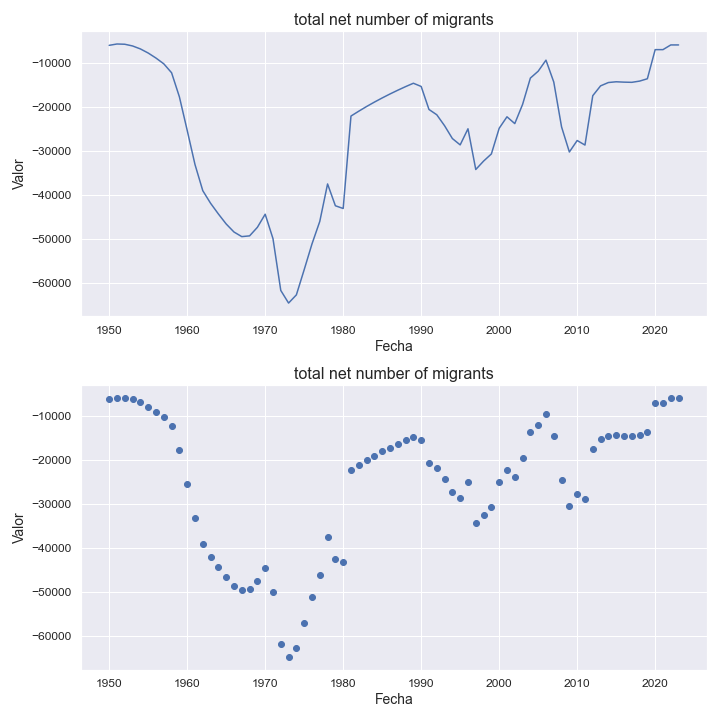

The data file committed next to this chart (first rows):
indicatorshortname, locationid, location, iso2, timeid, time, value
total net number of migrants, 192, cuba, cu, 1, 1950, -6090
total net number of migrants, 192, cuba, cu, 2, 1951, -5786
total net number of migrants, 192, cuba, cu, 3, 1952, -5845
total net number of migrants, 192, cuba, cu, 4, 1953, -6234
total net number of migrants, 192, cuba, cu, 5, 1954, -6906
total net number of migrants, 192, cuba, cu, 6, 1955, -7838
total net number of migrants, 192, cuba, cu, 7, 1956, -8982
total net number of migrants, 192, cuba, cu, 8, 1957, -10291
total net number of migrants, 192, cuba, cu, 9, 1958, -12321
total net number of migrants, 192, cuba, cu, 10, 1959, -17785
total net number of migrants, 192, cuba, cu, 11, 1960, -25396
total net number of migrants, 192, cuba, cu, 12, 1961, -33163
total net number of migrants, 192, cuba, cu, 13, 1962, -39116
total net number of migrants, 192, cuba, cu, 14, 1963, -41979
total net number of migrants, 192, cuba, cu, 15, 1964, -44406
total net number of migrants, 192, cuba, cu, 16, 1965, -46683
total net number of migrants, 192, cuba, cu, 17, 1966, -48509
total net number of migrants, 192, cuba, cu, 18, 1967, -49556
total net number of migrants, 192, cuba, cu, 19, 1968, -49387
total net number of migrants, 192, cuba, cu, 20, 1969, -47446
total net number of migrants, 192, cuba, cu, 21, 1970, -44466
total net number of migrants, 192, cuba, cu, 22, 1971, -50012
total net number of migrants, 192, cuba, cu, 23, 1972, -61788
total net number of migrants, 192, cuba, cu, 24, 1973, -64655
total net number of migrants, 192, cuba, cu, 25, 1974, -62793
total net number of migrants, 192, cuba, cu, 26, 1975, -57074
total net number of migrants, 192, cuba, cu, 27, 1976, -51223
total net number of migrants, 192, cuba, cu, 28, 1977, -46105
total net number of migrants, 192, cuba, cu, 29, 1978, -37588
total net number of migrants, 192, cuba, cu, 30, 1979, -42543
total net number of migrants, 192, cuba, cu, 31, 1980, -43166
total net number of migrants, 192, cuba, cu, 32, 1981, -22159
total net number of migrants, 192, cuba, cu, 33, 1982, -21055
total net number of migrants, 192, cuba, cu, 34, 1983, -19994
total net number of migrants, 192, cuba, cu, 35, 1984, -18994
total net number of migrants, 192, cuba, cu, 36, 1985, -18048
total net number of migrants, 192, cuba, cu, 37, 1986, -17146
total net number of migrants, 192, cuba, cu, 38, 1987, -16290
total net number of migrants, 192, cuba, cu, 39, 1988, -15474
total net number of migrants, 192, cuba, cu, 40, 1989, -14705
total net number of migrants, 192, cuba, cu, 41, 1990, -15438
total net number of migrants, 192, cuba, cu, 42, 1991, -20665
total net number of migrants, 192, cuba, cu, 43, 1992, -21867
total net number of migrants, 192, cuba, cu, 44, 1993, -24358
total net number of migrants, 192, cuba, cu, 45, 1994, -27272
total net number of migrants, 192, cuba, cu, 46, 1995, -28713
total net number of migrants, 192, cuba, cu, 47, 1996, -25052
total net number of migrants, 192, cuba, cu, 48, 1997, -34305
total net number of migrants, 192, cuba, cu, 49, 1998, -32396
total net number of migrants, 192, cuba, cu, 50, 1999, -30770
total net number of migrants, 192, cuba, cu, 51, 2000, -24942
total net number of migrants, 192, cuba, cu, 52, 2001, -22329
total net number of migrants, 192, cuba, cu, 53, 2002, -23874
total net number of migrants, 192, cuba, cu, 54, 2003, -19525
total net number of migrants, 192, cuba, cu, 55, 2004, -13532
total net number of migrants, 192, cuba, cu, 56, 2005, -11973
total net number of migrants, 192, cuba, cu, 57, 2006, -9462
total net number of migrants, 192, cuba, cu, 58, 2007, -14434
total net number of migrants, 192, cuba, cu, 59, 2008, -24636
total net number of migrants, 192, cuba, cu, 60, 2009, -30328
... 14 more rows
